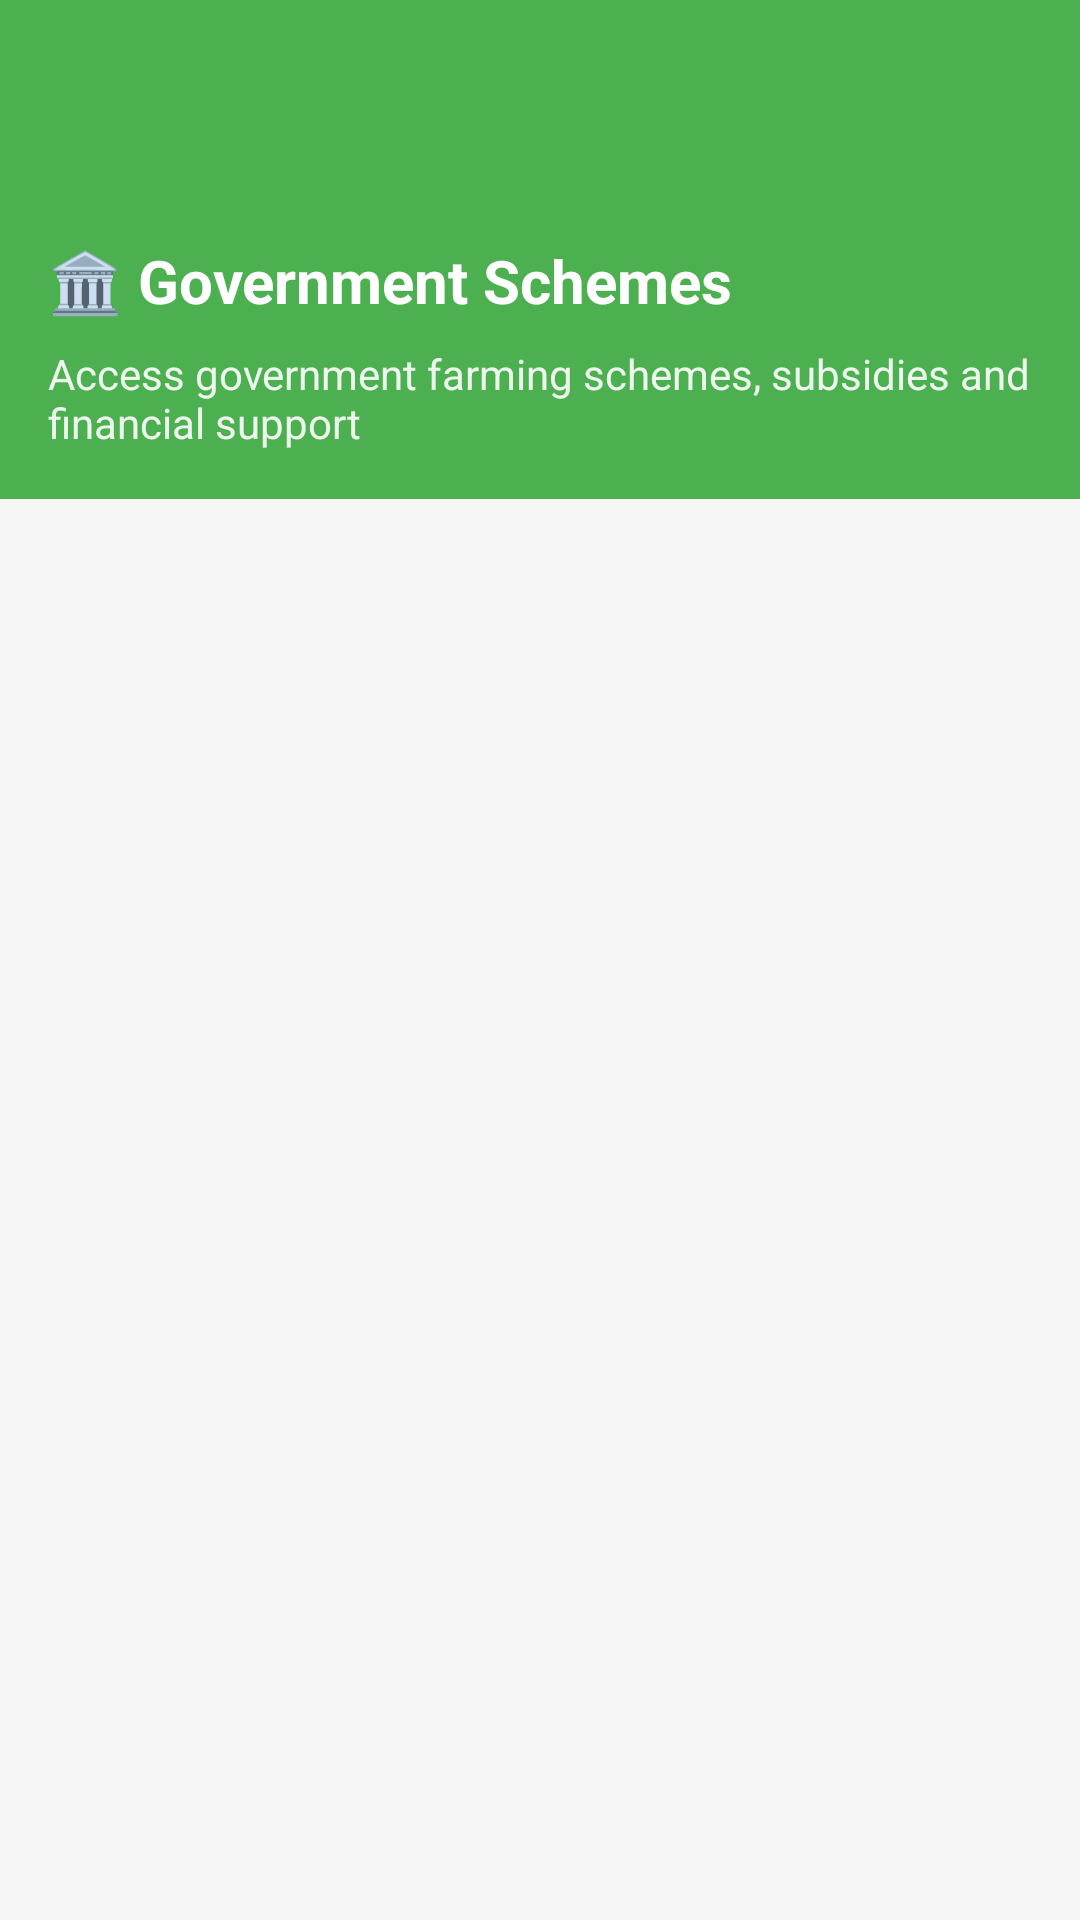

Produce the Android XML layout that renders to this screen, including the resource entries it uses.
<!-- AndroidManifest.xml: application theme Theme.AgriNextAI -->
<!-- res/layout/activity_government_scheme.xml -->
<?xml version="1.0" encoding="utf-8"?>
<LinearLayout xmlns:android="http://schemas.android.com/apk/res/android"
    xmlns:app="http://schemas.android.com/apk/res-auto"
    android:layout_width="match_parent"
    android:layout_height="match_parent"
    android:orientation="vertical"
    android:background="@color/background_light">

    
    <androidx.appcompat.widget.Toolbar
        android:id="@+id/toolbar"
        android:layout_width="match_parent"
        android:layout_height="?attr/actionBarSize"
        android:background="@color/primary"
        android:theme="@style/ThemeOverlay.AppCompat.Dark.ActionBar"
        app:popupTheme="@style/ThemeOverlay.AppCompat.Light" />

    
    <LinearLayout
        android:layout_width="match_parent"
        android:layout_height="wrap_content"
        android:orientation="vertical"
        android:padding="16dp"
        android:background="@color/primary">

        <TextView
            android:layout_width="wrap_content"
            android:layout_height="wrap_content"
            android:text="🏛️ Government Schemes"
            android:textColor="@color/white"
            android:textSize="20sp"
            android:textStyle="bold"
            android:layout_marginBottom="8dp" />

        <TextView
            android:layout_width="wrap_content"
            android:layout_height="wrap_content"
            android:text="Access government farming schemes, subsidies and financial support"
            android:textColor="@color/white"
            android:textSize="14sp"
            android:alpha="0.9" />
    </LinearLayout>

    
    <androidx.recyclerview.widget.RecyclerView
        android:id="@+id/recyclerViewSchemes"
        android:layout_width="match_parent"
        android:layout_height="match_parent"
        android:padding="12dp"
        android:clipToPadding="false"
        android:scrollbars="vertical" />

</LinearLayout>
<!-- resources referenced by this layout -->
<resources>
  <color name="background_light">#F5F5F5</color>
  <color name="primary">#4CAF50</color>
  <color name="white">#FFFFFFFF</color>
  <style name="Theme.AgriNextAI" parent="Base.Theme.AgriNextAI" />
  <style name="Base.Theme.AgriNextAI" parent="Theme.Material3.DayNight.NoActionBar">
          
          
      </style>
</resources>
